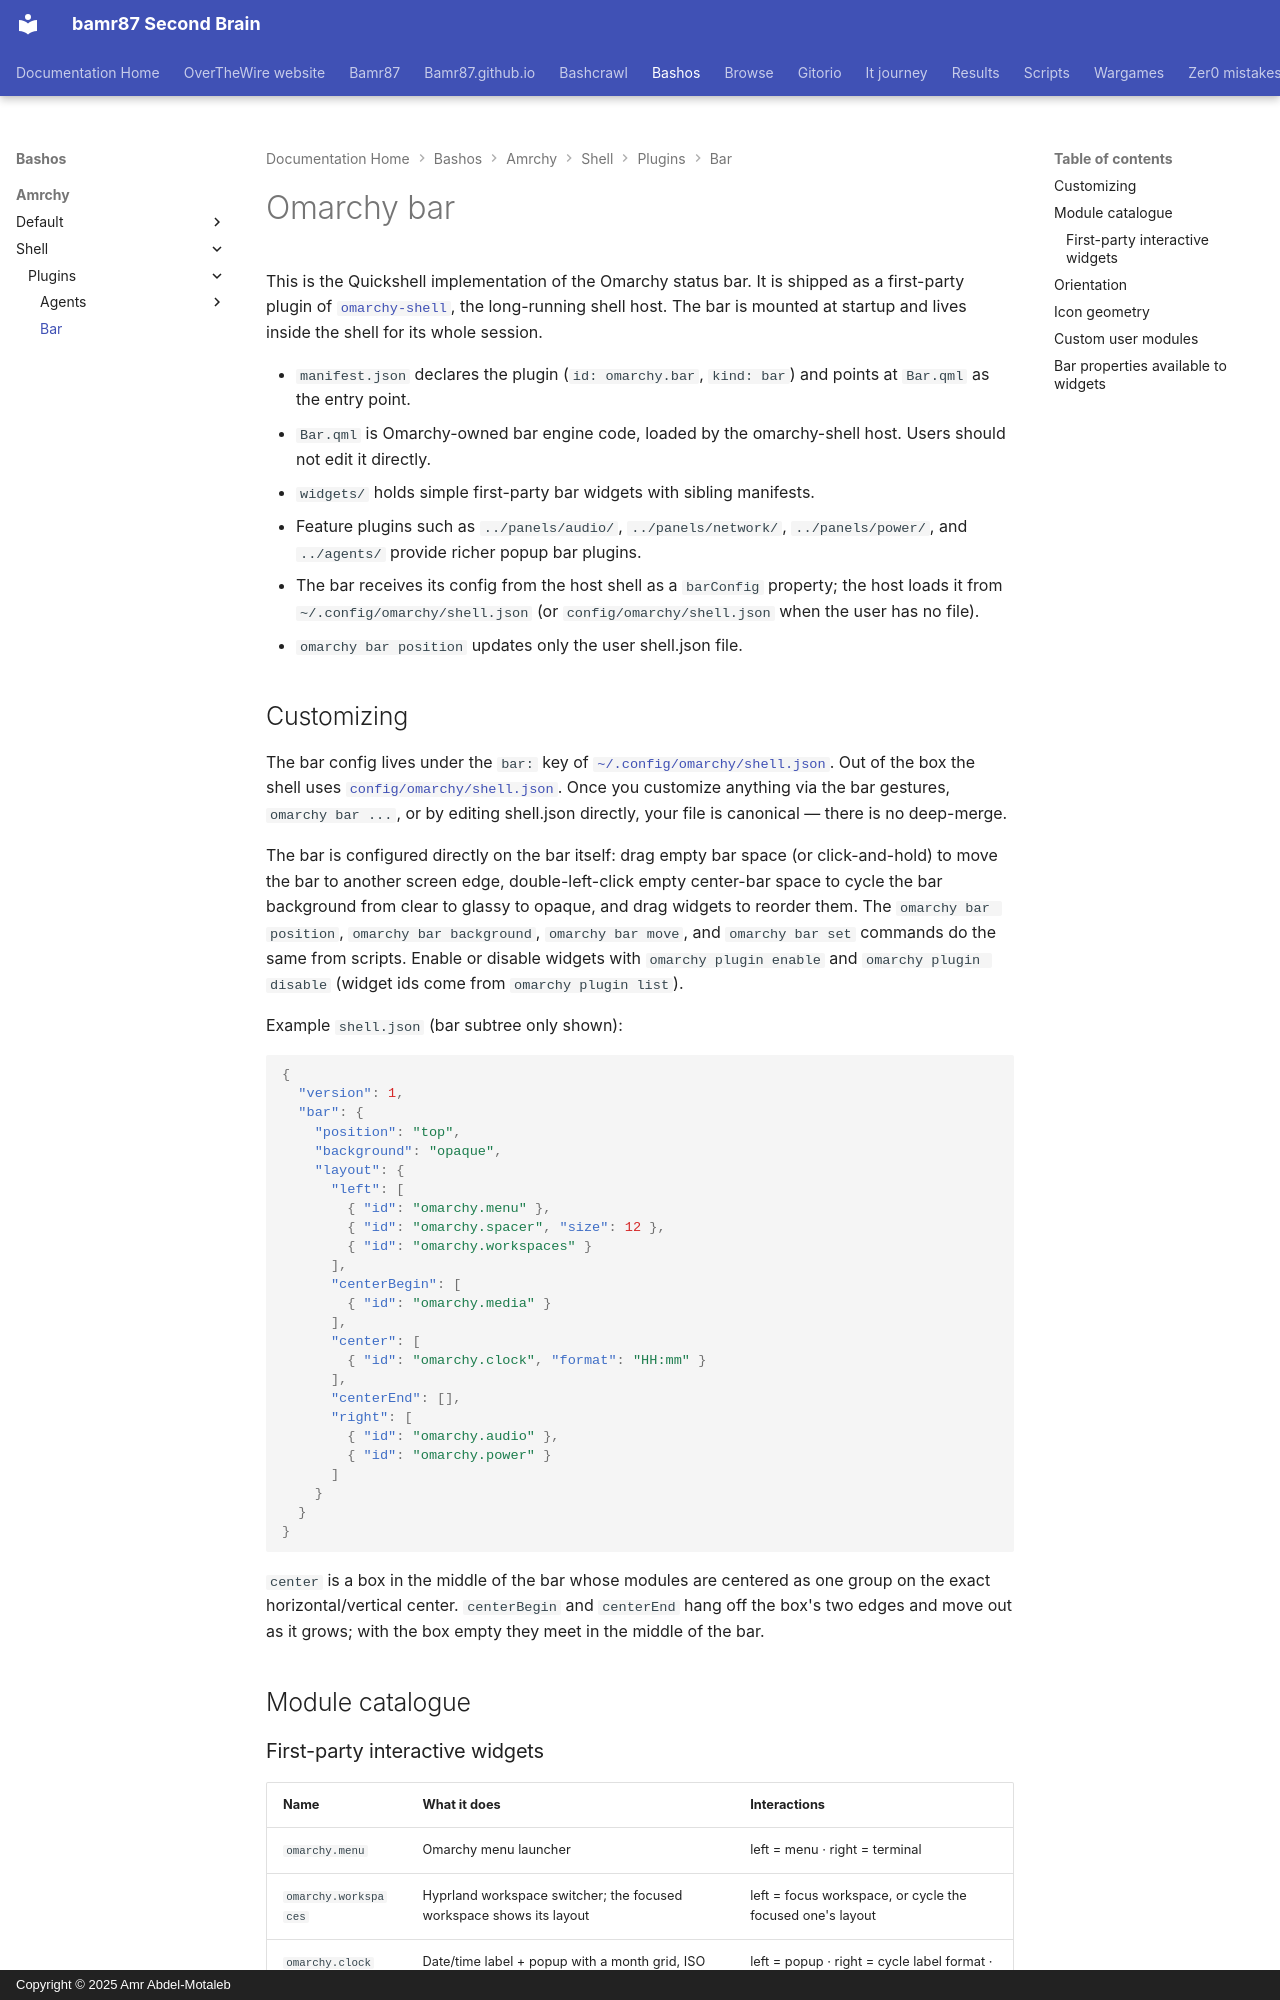

repository: bamr87/README · page: bashos/amrchy/shell/plugins/bar/index.html · generator: mkdocs · copyright: Copyright © 2025 Amr Abdel-Motaleb

---
source_file: amrchy/shell/plugins/bar/README.md
source_repo: bamr87/bashos
source_url: https://github.com/bamr87/bashos/blob/main/amrchy/shell/plugins/bar/README.md
title: Omarchy bar
---
# Omarchy bar

This is the Quickshell implementation of the Omarchy status bar. It is shipped as a first-party plugin of [`omarchy-shell`](../../README.md), the long-running shell host. The bar is mounted at startup and lives inside the shell for its whole session.

- `manifest.json` declares the plugin (`id: omarchy.bar`, `kind: bar`) and points at `Bar.qml` as the entry point.
- `Bar.qml` is Omarchy-owned bar engine code, loaded by the omarchy-shell host. Users should not edit it directly.
- `widgets/` holds simple first-party bar widgets with sibling manifests.
- Feature plugins such as `../panels/audio/`, `../panels/network/`, `../panels/power/`, and `../agents/` provide richer popup bar plugins.
- The bar receives its config from the host shell as a `barConfig` property; the host loads it from `~/.config/omarchy/shell.json` (or `config/omarchy/shell.json` when the user has no file).
- `omarchy bar position` updates only the user shell.json file.

## Customizing

The bar config lives under the `bar:` key of [`~/.config/omarchy/shell.json`](../../../docs/omarchy-shell.md#shelljson). Out of the box the shell uses [`config/omarchy/shell.json`](../../../config/omarchy/shell.json). Once you customize anything via the bar gestures, `omarchy bar ...`, or by editing shell.json directly, your file is canonical — there is no deep-merge.

The bar is configured directly on the bar itself: drag empty bar space (or click-and-hold) to move the bar to another screen edge, double-left-click empty center-bar space to cycle the bar background from clear to glassy to opaque, and drag widgets to reorder them. The `omarchy bar position`, `omarchy bar background`, `omarchy bar move`, and `omarchy bar set` commands do the same from scripts. Enable or disable widgets with `omarchy plugin enable` and `omarchy plugin disable` (widget ids come from `omarchy plugin list`).

Example `shell.json` (bar subtree only shown):

```json
{
  "version": 1,
  "bar": {
    "position": "top",
    "background": "opaque",
    "layout": {
      "left": [
        { "id": "omarchy.menu" },
        { "id": "omarchy.spacer", "size": 12 },
        { "id": "omarchy.workspaces" }
      ],
      "centerBegin": [
        { "id": "omarchy.media" }
      ],
      "center": [
        { "id": "omarchy.clock", "format": "HH:mm" }
      ],
      "centerEnd": [],
      "right": [
        { "id": "omarchy.audio" },
        { "id": "omarchy.power" }
      ]
    }
  }
}
```

`center` is a box in the middle of the bar whose modules are centered as one group on the exact horizontal/vertical center. `centerBegin` and `centerEnd` hang off the box's two edges and move out as it grows; with the box empty they meet in the middle of the bar.

## Module catalogue
